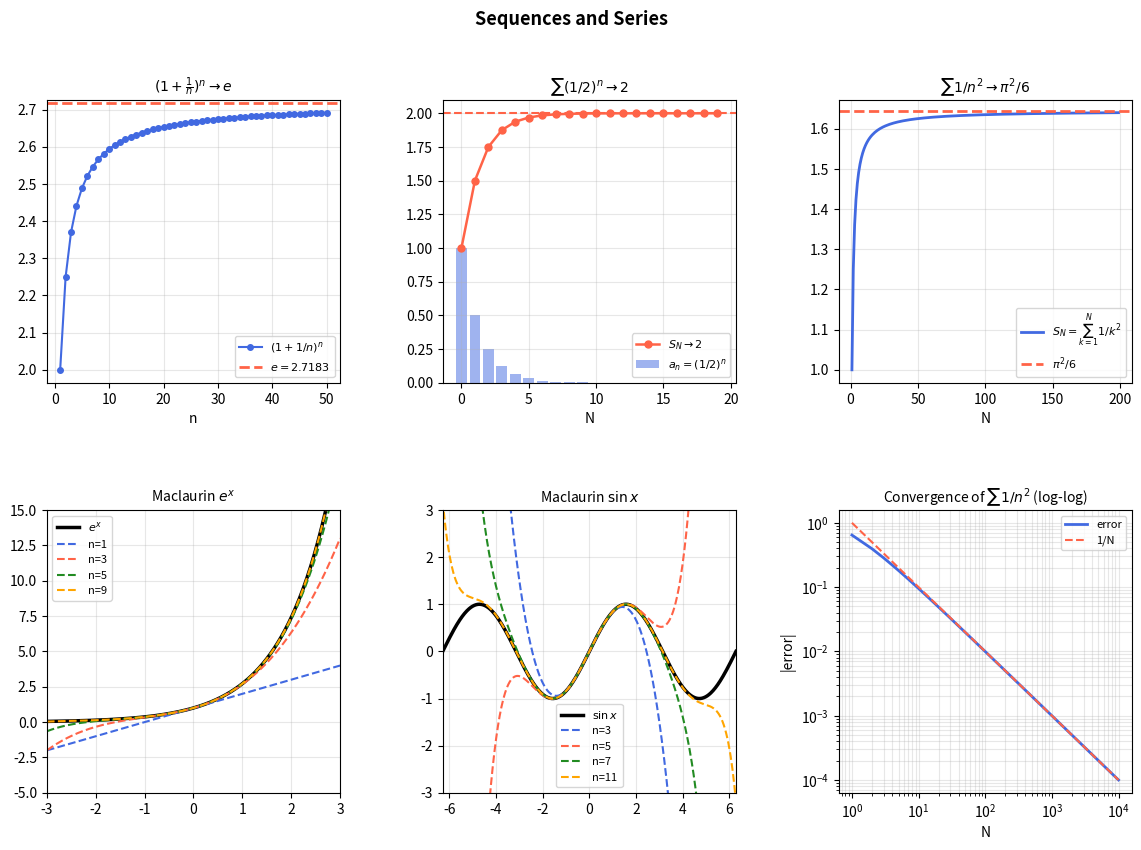

Recreate this plot in Python.
# ============================================================
# python_sequences_series.py
# Chapter 13 — Sequences and Series
# Matzakos, N. (2026). Elements of Linear Algebra, Differential & Integral Calculus. NewTech Publications.
# ============================================================
#
# LIBRARIES:
#   sympy              → limits, symbolic sum, Taylor
#   numpy              → numerical sequences & series
#   matplotlib         → convergence plots, partial sums
#
# BASIC COMMANDS:
#   sympy.limit(a_n, n, oo)           → limit of a sequence
#   sympy.summation(a_n, (n, 1, oo))  → sum of a series
#   sympy.series(f, x, 0, n)          → Taylor/Maclaurin series
# ============================================================

import numpy as np
import matplotlib.pyplot as plt
import matplotlib.gridspec as gridspec
from sympy import (symbols, limit, oo, summation, Sum, factorial,
                   series, sin, cos, exp, log, Rational, pi,
                   sqrt, simplify, lambdify, pprint, S, zoo)
from math import factorial as mfact

n, k, x = symbols('n k x', positive=True)

print("=" * 55)
print(" Chapter 13: Sequences and Series — Python")
print("=" * 55)

# ── A. Sequences — Convergence / Divergence ──────────
print("\n── A. Sequences ──")

sequences = [
    (n/(n+1),           "n/(n+1)",      True),
    ((2*n**2-1)/n**2,   "(2n²-1)/n²",  True),
    ((-1)**n/n,         "(-1)^n/n",    True),
    ((1 + 1/n)**n,      "(1+1/n)^n",  True),
    (n**2/exp(n),       "n²/e^n",      True),
    (n,                 "n",           False),
]

print(f"{'sequence':<18} {'lim':>12}  {'convergence'}")
print("-" * 44)
for a_n, label, conv in sequences:
    try:
        L = limit(a_n, n, oo)
        converges = (L != oo and L != -oo and L != zoo)
        print(f"  {label:<16}  {str(L):>14}  {'✓ Converges' if converges else '✗ Diverges'}")
    except Exception as e:
        print(f"  {label:<16}  {'?':>14}  (see sympy)")

# First 10 terms numerically
print("\nFirst 10 terms a_n = (1+1/n)^n (→ e):")
terms_e = [(1 + 1/i)**i for i in range(1, 11)]
for i, v in enumerate(terms_e, 1):
    print(f"  a_{i:2d} = {v:.8f}  (error vs e: {abs(v - np.e):.2e})")

# ── B. Geometric Series ─────────────────────────
print("\n── B. Geometric Series ──")

geo_cases = [
    (Rational(1,2),  "1/2"),
    (Rational(2,3),  "2/3"),
    (Rational(-1,3), "-1/3"),
    (Rational(1,4),  "1/4"),
]

print(f"{'r':>6}  {'Sum r^n (n=0..oo)':>18}  {'float':>12}")
for r, rlabel in geo_cases:
    S = summation(r**n, (n, 0, oo))
    print(f"  r={rlabel:<6}  {str(S):>18}  {float(S):>12.8f}")

# Telescoping Sum 1/(n(n+1))
print("\nTelescoping Sum 1/(n(n+1)) = 1:")
S_tel = summation(1/(n*(n+1)), (n, 1, oo))
print(f"  Exact: {S_tel}")
print("  Partial sums S_N:")
partial = [sum(1/(i*(i+1)) for i in range(1, N+1)) for N in [5, 10, 20, 50]]
for N, SN in zip([5, 10, 20, 50], partial):
    print(f"    N={N:3d}: S_N = {SN:.10f}  (error={abs(SN-1):.2e})")

# ── C. Convergence Tests ───────────────────────
print("\n── C. Convergence Tests ──")

# Ratio test (D'Alembert), numerically
def ratio_test(a_func, N=50):
    """Computes |a_{n+1}/a_n| for large n"""
    ratios = [abs(a_func(i+1)/a_func(i)) for i in range(1, N+1)]
    return ratios[-1]

ratio_cases = [
    (lambda i: mfact(i)/i**i,   "Sum n!/n^n",   "< 1 → CONVERGES"),
    (lambda i: i**i/mfact(i),   "Sum n^n/n!",   "> 1 → DIVERGES"),
    (lambda i: i**2/2**i,       "Sum n²/2^n",   "< 1 → CONVERGES"),
    (lambda i: 2**i/mfact(i),   "Sum 2^n/n!",   "< 1 → CONVERGES"),
]

print("Ratio Test (|a_{n+1}/a_n| at n=50):")
for a_func, label, verdict in ratio_cases:
    try:
        L = ratio_test(a_func)
        print(f"  {label:<14}: L ≈ {L:.6f}  {verdict}")
    except OverflowError:
        print(f"  {label:<14}: overflow — {verdict}")

# Basel series: Sum 1/n² = pi²/6
print("\n── C2. Convergence of Sum 1/n² → pi²/6 ──")
exact = np.pi**2/6
for N in [10, 100, 1_000, 10_000]:
    SN = sum(1/i**2 for i in range(1, N+1))
    print(f"  N={N:6d}: S_N = {SN:.10f}  error = {abs(SN-exact):.2e}")

# ── D. Taylor / Maclaurin Series ──────────────────
print("\n── D. Maclaurin Series ──")

maclaurin_cases = [
    (exp(x),    "e^x"),
    (sin(x),    "sin x"),
    (cos(x),    "cos x"),
    (1/(1-x),   "1/(1-x)"),
    (log(1+x),  "ln(1+x)"),
]

for f_sym, label in maclaurin_cases:
    T = series(f_sym, x, 0, 7)
    print(f"  {label}: {T}")

# Numerical convergence of e^x at x=1
print("\nConvergence of Maclaurin e^x at x=1:")
for n_terms in [3, 5, 8, 12, 15]:
    approx = sum(1/mfact(k) for k in range(n_terms+1))
    err = abs(approx - np.e)
    print(f"  n={n_terms:2d}: {approx:.12f}  error={err:.2e}")

# ── E. Plots ───────────────────────────────
print("\n── E. Plots ──")

fig = plt.figure(figsize=(14, 9))
fig.suptitle("Sequences and Series", fontsize=13, fontweight='bold')
gs = gridspec.GridSpec(2, 3, fig, hspace=0.45, wspace=0.35)

# 1. Sequence (1+1/n)^n → e
ax1 = fig.add_subplot(gs[0, 0])
ns1  = np.arange(1, 51)
an1  = (1 + 1/ns1)**ns1
ax1.plot(ns1, an1, 'o-', color='royalblue', ms=4, lw=1.5, label=r'$(1+1/n)^n$')
ax1.axhline(np.e, color='tomato', ls='--', lw=2, label=f'$e={np.e:.4f}$')
ax1.set_xlabel('n'); ax1.set_title(r"$(1+\frac{1}{n})^n \to e$", fontsize=10)
ax1.legend(fontsize=8); ax1.grid(True, alpha=0.3)

# 2. Geometric series: partial sums of Sum (1/2)^n
ax2 = fig.add_subplot(gs[0, 1])
ns2  = np.arange(0, 20)
an2  = 0.5**ns2
SN2  = np.cumsum(an2)
ax2.bar(ns2, an2, alpha=0.5, color='royalblue', label=r'$a_n=(1/2)^n$')
ax2.plot(ns2, SN2, 'o-', color='tomato', ms=5, lw=1.8, label=r'$S_N \to 2$')
ax2.axhline(2, color='tomato', ls='--', lw=1.5)
ax2.set_xlabel('N'); ax2.set_title(r"$\sum(1/2)^n \to 2$", fontsize=10)
ax2.legend(fontsize=8); ax2.grid(True, alpha=0.3)

# 3. Convergence of Sum 1/n² → pi²/6
ax3 = fig.add_subplot(gs[0, 2])
ns3  = np.arange(1, 200)
SN3  = np.cumsum(1/ns3**2)
ax3.plot(ns3, SN3, 'royalblue', lw=2, label=r'$S_N = \sum_{k=1}^N 1/k^2$')
ax3.axhline(np.pi**2/6, color='tomato', ls='--', lw=2,
            label=r'$\pi^2/6$')
ax3.set_xlabel('N'); ax3.set_title(r"$\sum 1/n^2 \to \pi^2/6$", fontsize=10)
ax3.legend(fontsize=8); ax3.grid(True, alpha=0.3)

# 4. Maclaurin for e^x — convergence
ax4 = fig.add_subplot(gs[1, 0])
xv4 = np.linspace(-3, 3, 400)
ax4.plot(xv4, np.exp(xv4), 'k', lw=2.5, label=r'$e^x$')
colors4 = ['royalblue', 'tomato', 'forestgreen', 'orange']
for order, col in zip([1, 3, 5, 9], colors4):
    T4 = sum(xv4**k / mfact(k) for k in range(order+1))
    ax4.plot(xv4, T4, ls='--', lw=1.5, color=col,
             label=f'n={order}')
ax4.set_ylim(-5, 15); ax4.set_xlim(-3, 3)
ax4.set_title(r"Maclaurin $e^x$", fontsize=10)
ax4.legend(fontsize=8); ax4.grid(True, alpha=0.3)

# 5. Maclaurin for sinx
ax5 = fig.add_subplot(gs[1, 1])
xv5 = np.linspace(-2*np.pi, 2*np.pi, 500)
ax5.plot(xv5, np.sin(xv5), 'k', lw=2.5, label=r'$\sin x$')
for order, col in zip([1, 3, 5, 9], colors4):
    T5 = sum((-1)**k * xv5**(2*k+1) / mfact(2*k+1) for k in range((order+1)//2 + 1))
    ax5.plot(xv5, T5, ls='--', lw=1.5, color=col, label=f'n={2*((order+1)//2+1)-1}')
ax5.set_ylim(-3, 3); ax5.set_xlim(-2*np.pi, 2*np.pi)
ax5.set_title(r"Maclaurin $\sin x$", fontsize=10)
ax5.legend(fontsize=8); ax5.grid(True, alpha=0.3)

# 6. Convergence error of Sum 1/n² (log-log)
ax6 = fig.add_subplot(gs[1, 2])
ns6  = np.logspace(0, 4, 100).astype(int)
ns6  = np.unique(ns6)
errs6 = [abs(sum(1/i**2 for i in range(1, N+1)) - np.pi**2/6) for N in ns6]
ax6.loglog(ns6, errs6, 'royalblue', lw=2, label='error')
ax6.loglog(ns6, 1/ns6.astype(float), 'tomato', ls='--', lw=1.5, label='1/N')
ax6.set_xlabel('N'); ax6.set_ylabel('|error|')
ax6.set_title(r"Convergence of $\sum 1/n^2$ (log-log)", fontsize=10)
ax6.legend(fontsize=8); ax6.grid(True, alpha=0.3, which='both')

plt.savefig("sequences_series.png", dpi=120, bbox_inches='tight')
print("Plot saved: sequences_series.png")
plt.show()
